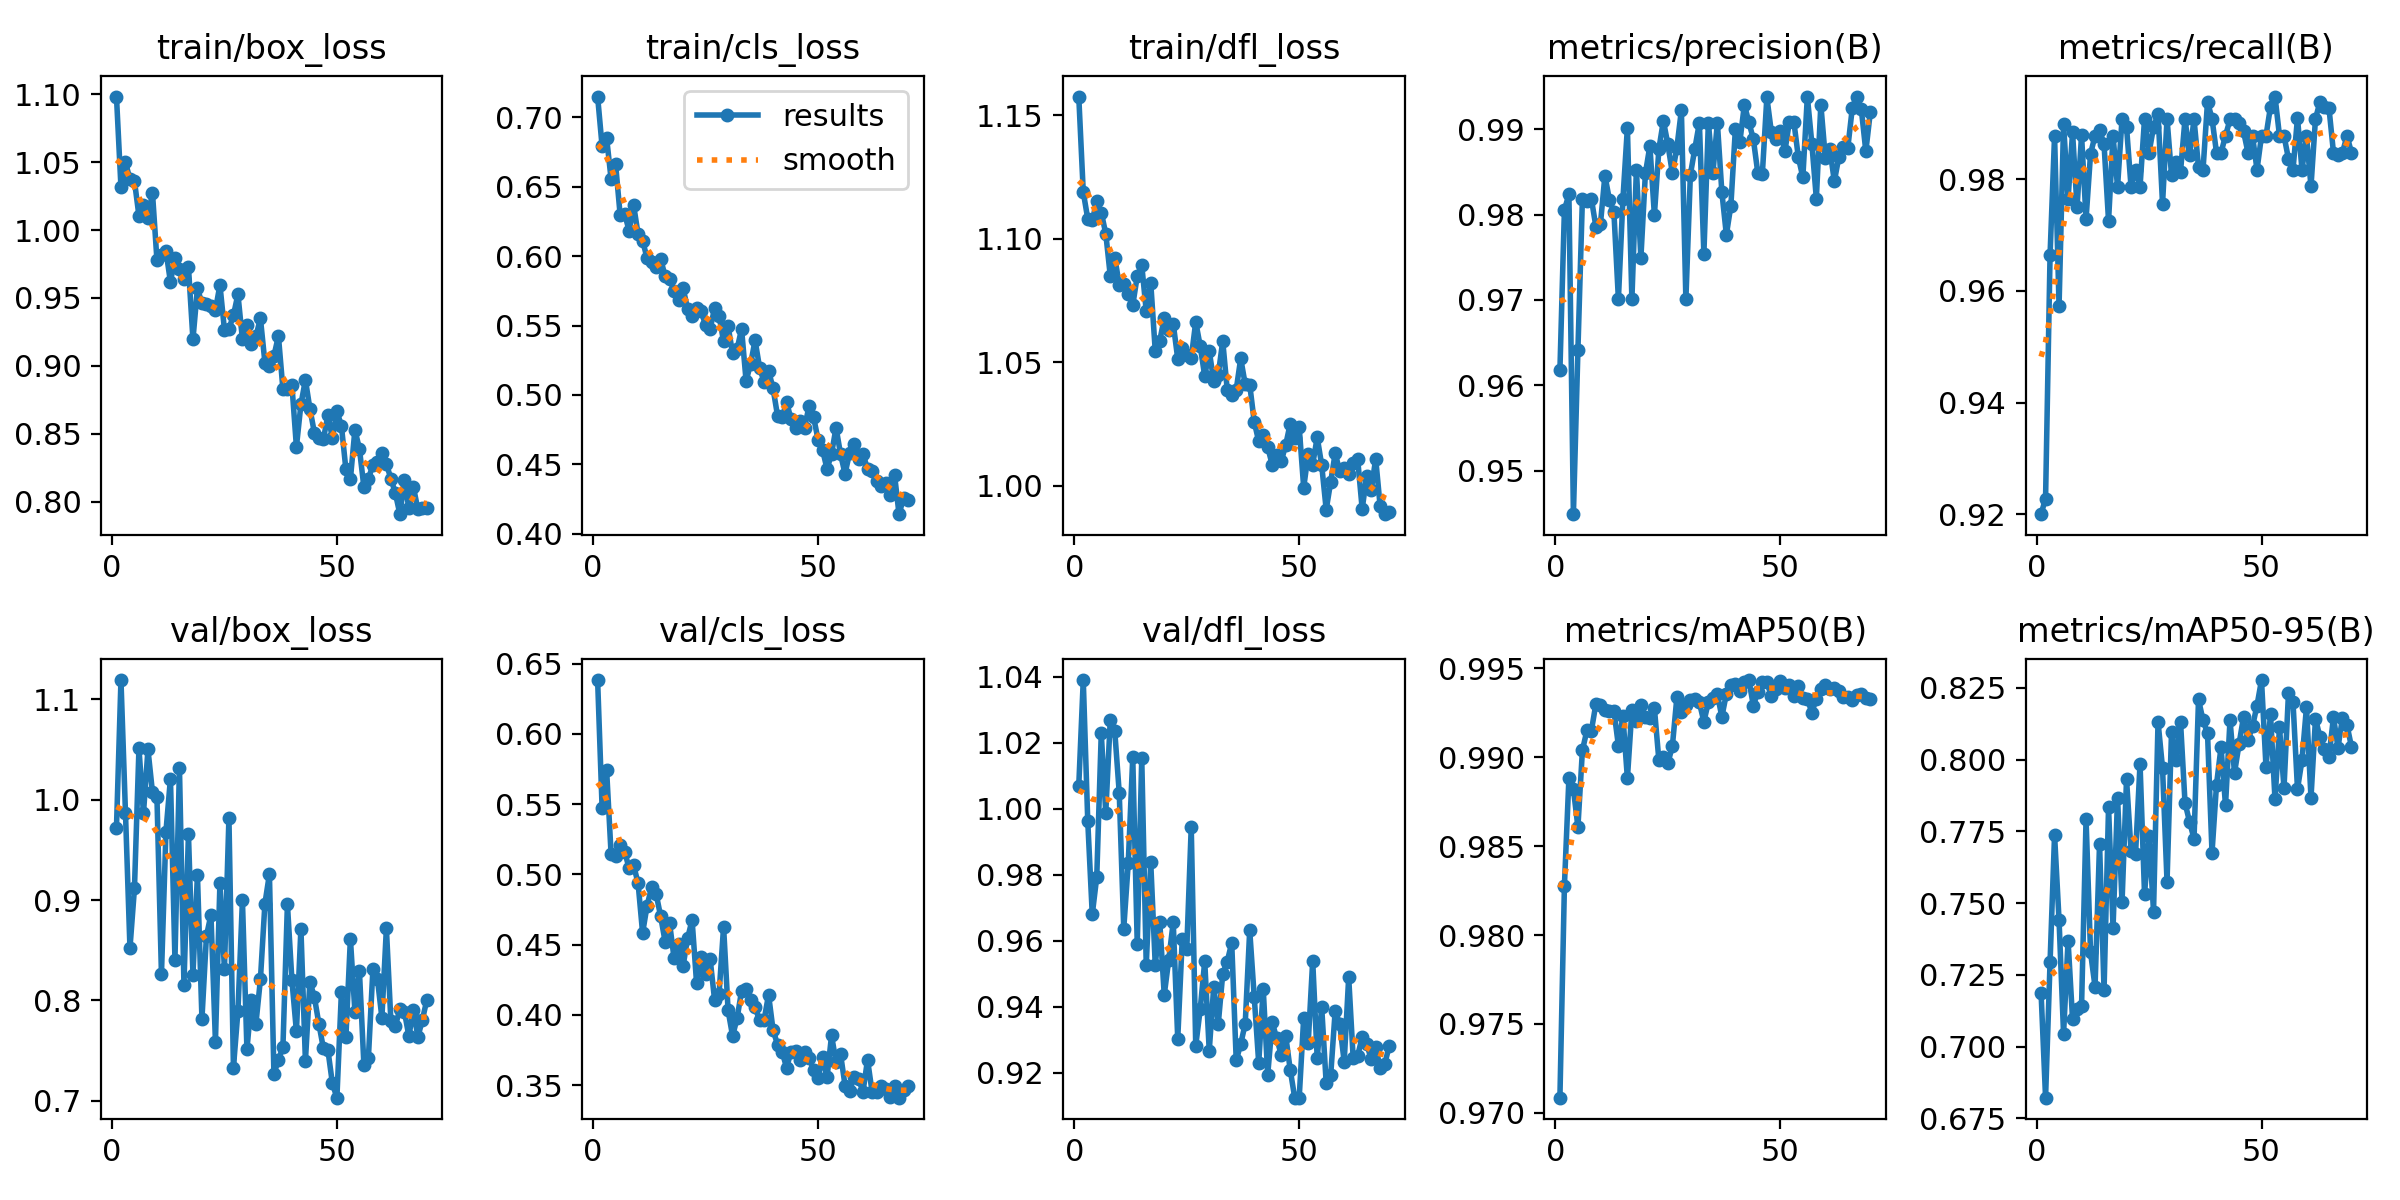

The file beside this chart, header and first rows:
epoch, time, train/box_loss, train/cls_loss, train/dfl_loss, metrics/precision(B), metrics/recall(B), metrics/mAP50(B), metrics/mAP50-95(B), val/box_loss, val/cls_loss, val/dfl_loss, lr/pg0, lr/pg1, lr/pg2
1, 272.8, 1.098, 0.7149, 1.158, 0.9617, 0.92, 0.9708, 0.7188, 0.9719, 0.6383, 1.007, 0.06745, 0.0003288, 0.0003288
2, 540.3, 1.032, 0.679, 1.119, 0.9806, 0.9228, 0.9828, 0.6822, 1.119, 0.5472, 1.039, 0.03445, 0.0006618, 0.0006618
3, 809.1, 1.05, 0.6851, 1.108, 0.9824, 0.9665, 0.9888, 0.7294, 0.9872, 0.5742, 0.9962, 0.001451, 0.0009939, 0.0009939
4, 1076, 1.037, 0.6553, 1.108, 0.9449, 0.9878, 0.9882, 0.7737, 0.8521, 0.5142, 0.968, 0.0009966, 0.0009966, 0.0009966
5, 1343, 1.036, 0.666, 1.115, 0.9641, 0.9573, 0.9861, 0.744, 0.9117, 0.5128, 0.9794, 0.0009939, 0.0009939, 0.0009939
6, 1609, 1.01, 0.6299, 1.111, 0.9819, 0.9899, 0.9904, 0.7044, 1.051, 0.5211, 1.023, 0.0009905, 0.0009905, 0.0009905
7, 1880, 1.019, 0.6306, 1.102, 0.9816, 0.9765, 0.9915, 0.7369, 0.9863, 0.5161, 0.9988, 0.0009863, 0.0009863, 0.0009863
8, 2144, 1.009, 0.6182, 1.085, 0.9818, 0.9884, 0.9915, 0.7095, 1.05, 0.5044, 1.027, 0.0009814, 0.0009814, 0.0009814
9, 2415, 1.028, 0.6367, 1.092, 0.9786, 0.975, 0.993, 0.713, 1.007, 0.5064, 1.024, 0.0009758, 0.0009758, 0.0009758
10, 2676, 0.9778, 0.6157, 1.081, 0.9788, 0.9879, 0.9929, 0.714, 1.002, 0.4935, 1.005, 0.0009694, 0.0009694, 0.0009694
11, 2946, 0.982, 0.6111, 1.082, 0.9846, 0.9729, 0.9926, 0.7792, 0.8259, 0.4582, 0.9637, 0.0009623, 0.0009623, 0.0009623
12, 3219, 0.9847, 0.5984, 1.078, 0.9818, 0.9846, 0.9926, 0.7328, 0.9682, 0.4777, 0.9836, 0.0009545, 0.0009545, 0.0009545
13, 3487, 0.9617, 0.5961, 1.073, 0.9803, 0.9878, 0.9926, 0.7208, 1.021, 0.4908, 1.016, 0.000946, 0.000946, 0.000946
14, 3761, 0.9795, 0.5919, 1.085, 0.9701, 0.9889, 0.9907, 0.7707, 0.8406, 0.4862, 0.9589, 0.0009369, 0.0009369, 0.0009369
15, 4035, 0.9712, 0.5982, 1.089, 0.9818, 0.9863, 0.9923, 0.7197, 1.032, 0.4703, 1.015, 0.0009271, 0.0009271, 0.0009271
16, 4312, 0.9637, 0.5854, 1.071, 0.9902, 0.9726, 0.9888, 0.7834, 0.8157, 0.4521, 0.9526, 0.0009166, 0.0009166, 0.0009166
17, 4597, 0.9728, 0.5832, 1.082, 0.9701, 0.9877, 0.9927, 0.7414, 0.9655, 0.4652, 0.9837, 0.0009055, 0.0009055, 0.0009055
18, 4878, 0.9195, 0.575, 1.055, 0.9853, 0.9787, 0.992, 0.7867, 0.8257, 0.4401, 0.9527, 0.0008937, 0.0008937, 0.0008937
19, 5162, 0.9571, 0.5683, 1.059, 0.9749, 0.9909, 0.9929, 0.7503, 0.9251, 0.4506, 0.9658, 0.0008814, 0.0008814, 0.0008814
20, 5444, 0.946, 0.5768, 1.068, 0.9848, 0.9894, 0.9922, 0.7932, 0.7817, 0.4347, 0.9436, 0.0008685, 0.0008685, 0.0008685
21, 5719, 0.9453, 0.5621, 1.063, 0.9881, 0.9787, 0.9922, 0.7681, 0.8643, 0.4544, 0.9543, 0.000855, 0.000855, 0.000855
22, 6002, 0.9442, 0.5565, 1.066, 0.9799, 0.9817, 0.9928, 0.7671, 0.8852, 0.4675, 0.9657, 0.000841, 0.000841, 0.000841
23, 6276, 0.9412, 0.5629, 1.051, 0.9877, 0.9787, 0.9898, 0.7985, 0.7591, 0.4224, 0.9302, 0.0008265, 0.0008265, 0.0008265
24, 6569, 0.9596, 0.5602, 1.056, 0.991, 0.9909, 0.99, 0.753, 0.9171, 0.4411, 0.9605, 0.0008115, 0.0008115, 0.0008115
25, 6856, 0.9267, 0.5504, 1.053, 0.9882, 0.9848, 0.9897, 0.7735, 0.8315, 0.4291, 0.9574, 0.000796, 0.000796, 0.000796
26, 7127, 0.9273, 0.5473, 1.052, 0.9848, 0.9893, 0.9906, 0.747, 0.9818, 0.44, 0.9944, 0.00078, 0.00078, 0.00078
27, 7405, 0.9372, 0.5627, 1.066, 0.9879, 0.9917, 0.9934, 0.8132, 0.7332, 0.4106, 0.9282, 0.0007636, 0.0007636, 0.0007636
28, 7678, 0.9527, 0.5568, 1.057, 0.9922, 0.9756, 0.9926, 0.797, 0.7894, 0.4149, 0.9393, 0.0007469, 0.0007469, 0.0007469
29, 7953, 0.9195, 0.5386, 1.044, 0.9701, 0.9909, 0.9929, 0.7574, 0.8998, 0.4627, 0.9538, 0.0007297, 0.0007297, 0.0007297
30, 8214, 0.9298, 0.5494, 1.055, 0.9847, 0.9808, 0.9932, 0.8097, 0.7513, 0.4032, 0.9267, 0.0007122, 0.0007122, 0.0007122
31, 8485, 0.9164, 0.5301, 1.043, 0.9878, 0.9831, 0.9933, 0.7999, 0.8004, 0.3849, 0.9461, 0.0006944, 0.0006944, 0.0006944
32, 8751, 0.9218, 0.533, 1.045, 0.9908, 0.9814, 0.9931, 0.8132, 0.777, 0.3974, 0.9347, 0.0006763, 0.0006763, 0.0006763
33, 9017, 0.9349, 0.5475, 1.059, 0.9754, 0.9909, 0.992, 0.7849, 0.8211, 0.417, 0.9499, 0.000658, 0.000658, 0.000658
34, 9279, 0.9024, 0.5102, 1.039, 0.9908, 0.9843, 0.9931, 0.7784, 0.8965, 0.4183, 0.9537, 0.0006394, 0.0006394, 0.0006394
35, 9534, 0.8997, 0.5222, 1.037, 0.9849, 0.9908, 0.9934, 0.7724, 0.9258, 0.4104, 0.9594, 0.0006206, 0.0006206, 0.0006206
36, 9802, 0.9073, 0.5394, 1.039, 0.9908, 0.9822, 0.9935, 0.8209, 0.7267, 0.4054, 0.9237, 0.0006016, 0.0006016, 0.0006016
37, 10068, 0.922, 0.5197, 1.052, 0.9826, 0.9817, 0.9923, 0.8137, 0.741, 0.396, 0.9287, 0.0005824, 0.0005824, 0.0005824
38, 10333, 0.8829, 0.5094, 1.041, 0.9776, 0.9939, 0.9936, 0.8091, 0.7533, 0.3963, 0.9349, 0.0005632, 0.0005632, 0.0005632
39, 10599, 0.8828, 0.5174, 1.041, 0.981, 0.9909, 0.9941, 0.7675, 0.8959, 0.4142, 0.9632, 0.0005438, 0.0005438, 0.0005438
40, 10870, 0.8859, 0.5047, 1.026, 0.99, 0.9848, 0.9941, 0.7913, 0.8201, 0.3891, 0.9431, 0.0005244, 0.0005244, 0.0005244
41, 11144, 0.8404, 0.4849, 1.018, 0.9885, 0.9848, 0.9937, 0.8043, 0.7692, 0.3787, 0.9229, 0.000505, 0.000505, 0.000505
42, 11418, 0.8716, 0.4839, 1.021, 0.9929, 0.9878, 0.9943, 0.784, 0.8714, 0.3738, 0.9455, 0.0004856, 0.0004856, 0.0004856
43, 11691, 0.8897, 0.4948, 1.016, 0.9909, 0.9907, 0.9943, 0.8138, 0.7398, 0.3624, 0.9194, 0.0004662, 0.0004662, 0.0004662
44, 11970, 0.8684, 0.4825, 1.009, 0.9888, 0.9909, 0.9929, 0.7954, 0.8186, 0.3737, 0.9353, 0.0004468, 0.0004468, 0.0004468
45, 12246, 0.8507, 0.4761, 1.012, 0.9848, 0.9901, 0.9937, 0.8053, 0.8032, 0.3745, 0.9305, 0.0004276, 0.0004276, 0.0004276
46, 12542, 0.8469, 0.4813, 1.01, 0.9848, 0.9886, 0.9943, 0.8148, 0.7766, 0.3679, 0.9254, 0.0004084, 0.0004084, 0.0004084
47, 12834, 0.8461, 0.4763, 1.017, 0.9937, 0.9848, 0.9942, 0.8067, 0.7522, 0.3734, 0.9312, 0.0003894, 0.0003894, 0.0003894
48, 13121, 0.8638, 0.4921, 1.025, 0.9897, 0.9878, 0.9934, 0.8115, 0.7506, 0.3695, 0.9209, 0.0003706, 0.0003706, 0.0003706
49, 13409, 0.8467, 0.4841, 1.019, 0.9889, 0.9817, 0.9939, 0.8188, 0.7173, 0.361, 0.9124, 0.000352, 0.000352, 0.000352
50, 13705, 0.8665, 0.4678, 1.024, 0.9898, 0.9878, 0.9943, 0.8277, 0.7032, 0.355, 0.9124, 0.0003337, 0.0003337, 0.0003337
51, 13995, 0.8559, 0.4605, 0.9993, 0.9874, 0.9878, 0.9939, 0.7974, 0.8082, 0.3697, 0.9367, 0.0003156, 0.0003156, 0.0003156
52, 14293, 0.8238, 0.4466, 1.013, 0.9909, 0.993, 0.994, 0.8158, 0.7636, 0.3555, 0.9291, 0.0002978, 0.0002978, 0.0002978
53, 14583, 0.8167, 0.4577, 1.009, 0.9909, 0.9948, 0.9935, 0.7861, 0.8616, 0.3853, 0.954, 0.0002803, 0.0002803, 0.0002803
54, 14874, 0.8528, 0.4765, 1.02, 0.9867, 0.9878, 0.994, 0.8112, 0.7887, 0.3662, 0.9244, 0.0002631, 0.0002631, 0.0002631
55, 15167, 0.8391, 0.4573, 1.008, 0.9844, 0.9878, 0.9933, 0.7901, 0.8297, 0.3721, 0.9398, 0.0002464, 0.0002464, 0.0002464
56, 15460, 0.8108, 0.4432, 0.9904, 0.9938, 0.9836, 0.9933, 0.8234, 0.7361, 0.3496, 0.9167, 0.00023, 0.00023, 0.00023
57, 15733, 0.8168, 0.4583, 1.002, 0.9883, 0.9817, 0.9925, 0.8201, 0.7428, 0.3455, 0.9193, 0.000214, 0.000214, 0.000214
58, 16011, 0.8271, 0.4649, 1.013, 0.9819, 0.991, 0.9933, 0.7897, 0.8309, 0.3558, 0.9388, 0.0001985, 0.0001985, 0.0001985
59, 16286, 0.8295, 0.4541, 1.006, 0.9929, 0.9817, 0.9938, 0.7998, 0.8216, 0.3542, 0.9348, 0.0001835, 0.0001835, 0.0001835
60, 16566, 0.8359, 0.4573, 1.007, 0.9866, 0.9878, 0.9941, 0.8183, 0.7829, 0.3453, 0.9233, 0.000169, 0.000169, 0.000169
... 10 more rows
